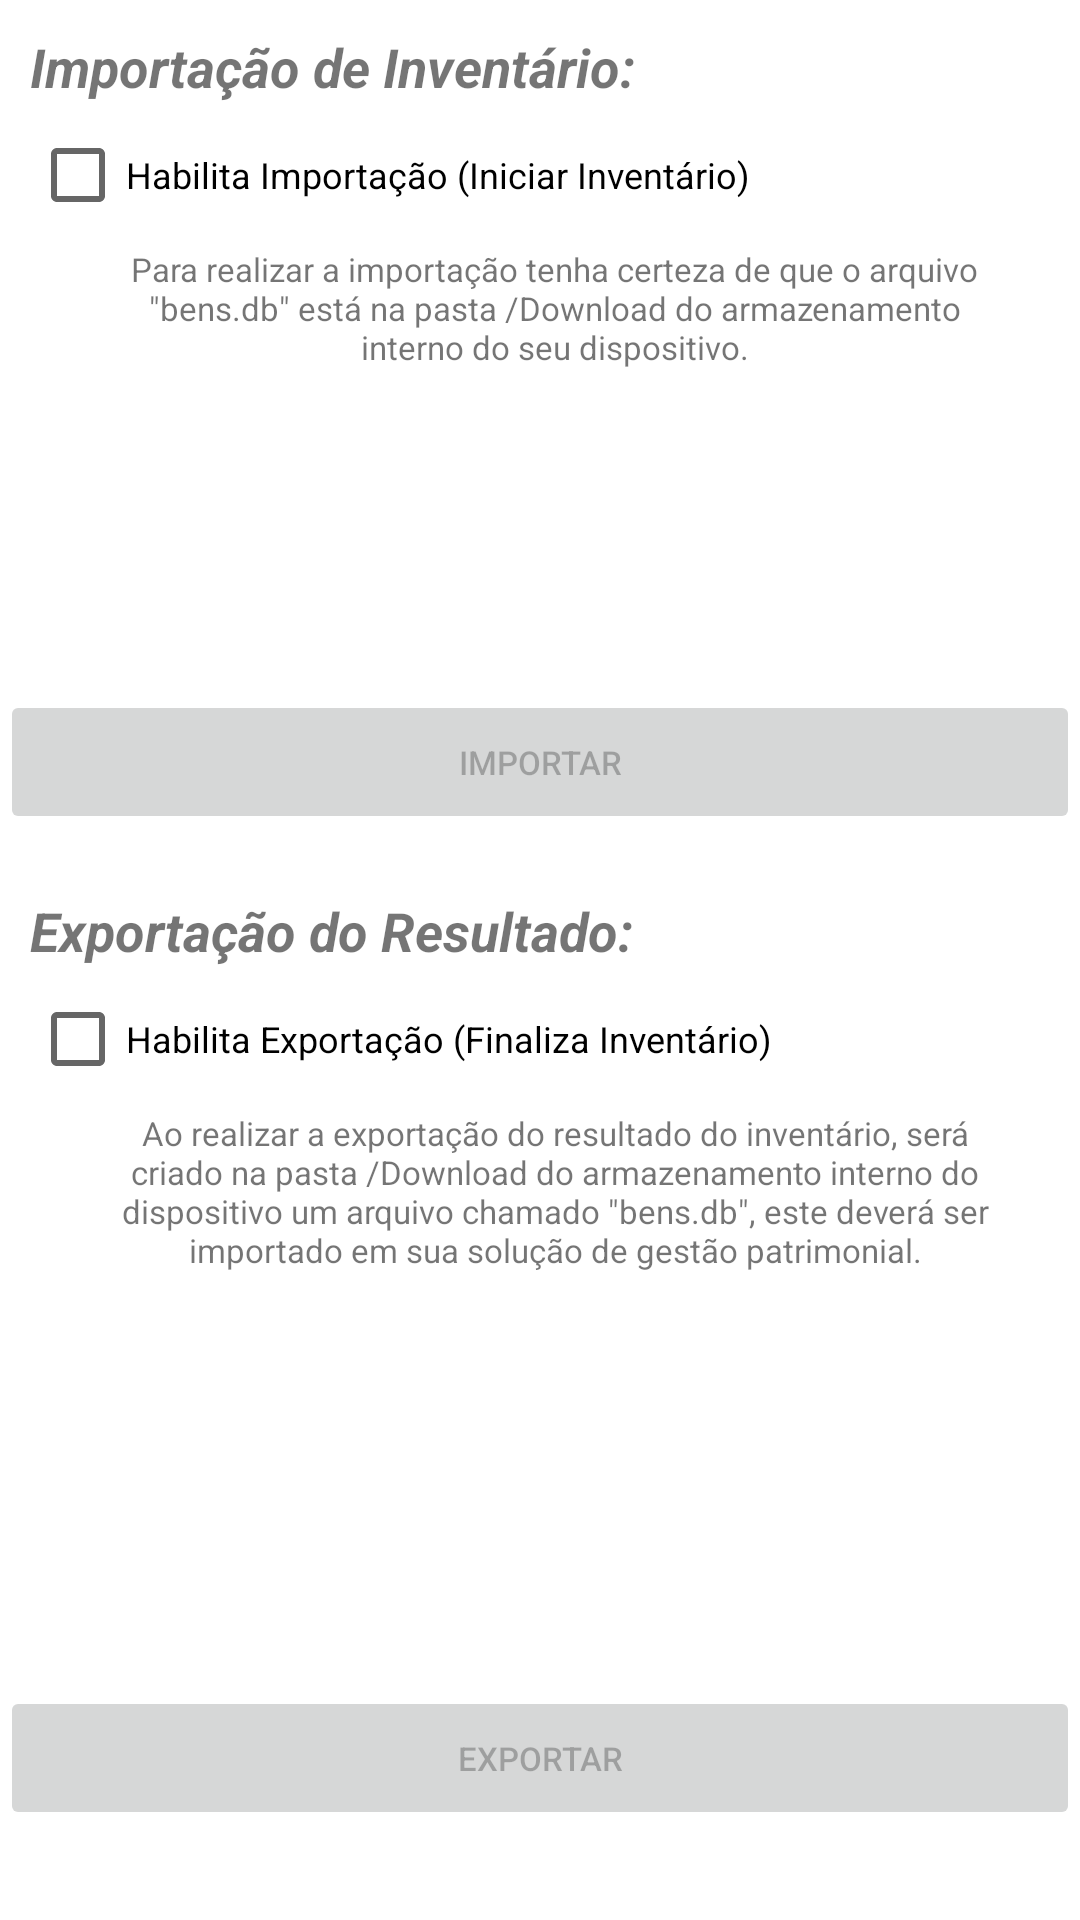

The Android layout XML behind this screen, and the referenced resources:
<!-- AndroidManifest.xml: application theme Theme.Coletor -->
<!-- res/layout/activity_main4.xml -->
<?xml version="1.0" encoding="utf-8"?>
<ScrollView xmlns:android="http://schemas.android.com/apk/res/android"
    xmlns:app="http://schemas.android.com/apk/res-auto"
    xmlns:tools="http://schemas.android.com/tools"
    android:id="@+id/ScrollView04"
    android:layout_width="match_parent"
    android:layout_height="match_parent"
    android:layout_margin="5dp"
    android:orientation="horizontal"
    tools:context=".MainActivity4">

    <LinearLayout
        android:layout_width="match_parent"
        android:layout_height="match_parent"
        android:layout_marginEnd="0dp"
        android:layout_marginRight="0dp"
        android:layout_marginBottom="0dp"
        android:orientation="vertical">


        <TextView
            android:id="@+id/textView8"
            android:layout_width="wrap_content"
            android:layout_height="wrap_content"
            android:layout_marginStart="10dp"
            android:layout_marginTop="10dp"
            android:layout_marginBottom="0dp"
            android:text="Importação de Inventário:"
            android:textSize="18sp"
            android:textStyle="bold|italic" />

        <CheckBox
            android:id="@+id/chk_main4_1"
            android:layout_width="wrap_content"
            android:layout_height="wrap_content"
            android:layout_marginStart="10dp"
            android:layout_marginBottom="0dp"
            android:text="Habilita Importação (Iniciar Inventário)"
            android:textSize="12sp" />

        <TextView
            android:id="@+id/textView11"
            android:layout_width="285dp"
            android:layout_height="wrap_content"
            android:layout_gravity="center"
            android:layout_marginStart="5dp"
            android:layout_marginTop="0dp"
            android:layout_marginBottom="0dp"
            android:text='Para realizar a importação tenha certeza de que o arquivo "bens.db" está na pasta /Download do armazenamento interno do seu dispositivo.'
            android:textAlignment="center"
            android:textSize="11sp" />

        <ImageView
            android:id="@+id/imageView11"
            android:layout_width="90dp"
            android:layout_height="107dp"
            android:layout_gravity="center"
            android:layout_marginStart="0dp"
            android:layout_marginTop="0dp"
            android:layout_marginEnd="0dp"
            android:layout_marginBottom="0dp"
            app:srcCompat="@drawable/img_importar" />

        <Button
            android:id="@+id/btnImportar"
            android:layout_width="match_parent"
            android:layout_height="match_parent"
            android:layout_gravity="center"
            android:layout_marginStart="0dp"
            android:layout_marginTop="0dp"
            android:layout_marginEnd="0dp"
            android:layout_marginBottom="0dp"
            android:enabled="false"
            android:gravity="center"
            android:text="Importar"
            android:textSize="11sp" />

        <TextView
            android:id="@+id/textView10"
            android:layout_width="wrap_content"
            android:layout_height="wrap_content"
            android:layout_marginStart="10dp"
            android:layout_marginTop="20dp"
            android:layout_marginBottom="0dp"
            android:text="Exportação do Resultado:"
            android:textSize="18sp"
            android:textStyle="bold|italic" />

        <CheckBox
            android:id="@+id/chk_main4_2"
            android:layout_width="291dp"
            android:layout_height="wrap_content"
            android:layout_marginStart="10dp"
            android:layout_marginTop="0dp"
            android:layout_marginBottom="0dp"
            android:text="Habilita Exportação (Finaliza Inventário)"
            android:textSize="12sp" />

        <TextView
            android:id="@+id/textView12"
            android:layout_width="298dp"
            android:layout_height="wrap_content"
            android:layout_gravity="center"
            android:layout_marginStart="5dp"
            android:layout_marginBottom="0dp"
            android:text='Ao realizar a exportação do resultado do inventário, será criado na pasta /Download do armazenamento interno do dispositivo um arquivo chamado "bens.db", este deverá ser importado em sua solução de gestão patrimonial.'
            android:textAlignment="center"
            android:textSize="11sp" />

        <ImageView
            android:id="@+id/imageView12"
            android:layout_width="90dp"
            android:layout_height="137dp"
            android:layout_gravity="center"
            android:layout_marginStart="0dp"
            android:layout_marginTop="0dp"
            android:layout_marginEnd="0dp"
            android:layout_marginBottom="0dp"
            app:srcCompat="@drawable/img_exportar" />

        <Button
            android:id="@+id/btnExporta"
            android:layout_width="match_parent"
            android:layout_height="match_parent"
            android:layout_gravity="center"
            android:layout_marginStart="0dp"
            android:layout_marginTop="1dp"
            android:layout_marginEnd="0dp"
            android:layout_marginBottom="0dp"
            android:enabled="false"
            android:text="Exportar"
            android:textSize="11sp" />

        <LinearLayout
            android:layout_width="match_parent"
            android:layout_height="match_parent"
            android:orientation="horizontal">

        </LinearLayout>

    </LinearLayout>

</ScrollView>
<!-- resources referenced by this layout -->
<resources>
  <style name="Theme.Coletor" parent="Theme.MaterialComponents.DayNight.DarkActionBar">
          
          <item name="colorPrimary">@color/purple_500</item>
          <item name="colorPrimaryVariant">@color/purple_700</item>
          <item name="colorOnPrimary">@color/white</item>
          
          <item name="colorSecondary">@color/teal_200</item>
          <item name="colorSecondaryVariant">@color/teal_700</item>
          <item name="colorOnSecondary">@color/black</item>
          
          <item name="android:statusBarColor" tools:targetApi="l">?attr/colorPrimaryVariant</item>
          
      </style>
  <!-- not gathered from this repository: default colours our renderer supplied (Android Studio template values) -->
  <color name="purple_500">#FF6200EE</color>
  <color name="purple_700">#FF3700B3</color>
  <color name="teal_200">#FF03DAC5</color>
  <color name="teal_700">#FF018786</color>
  <color name="black">#FF000000</color>
  <color name="white">#FFFFFFFF</color>
</resources>
